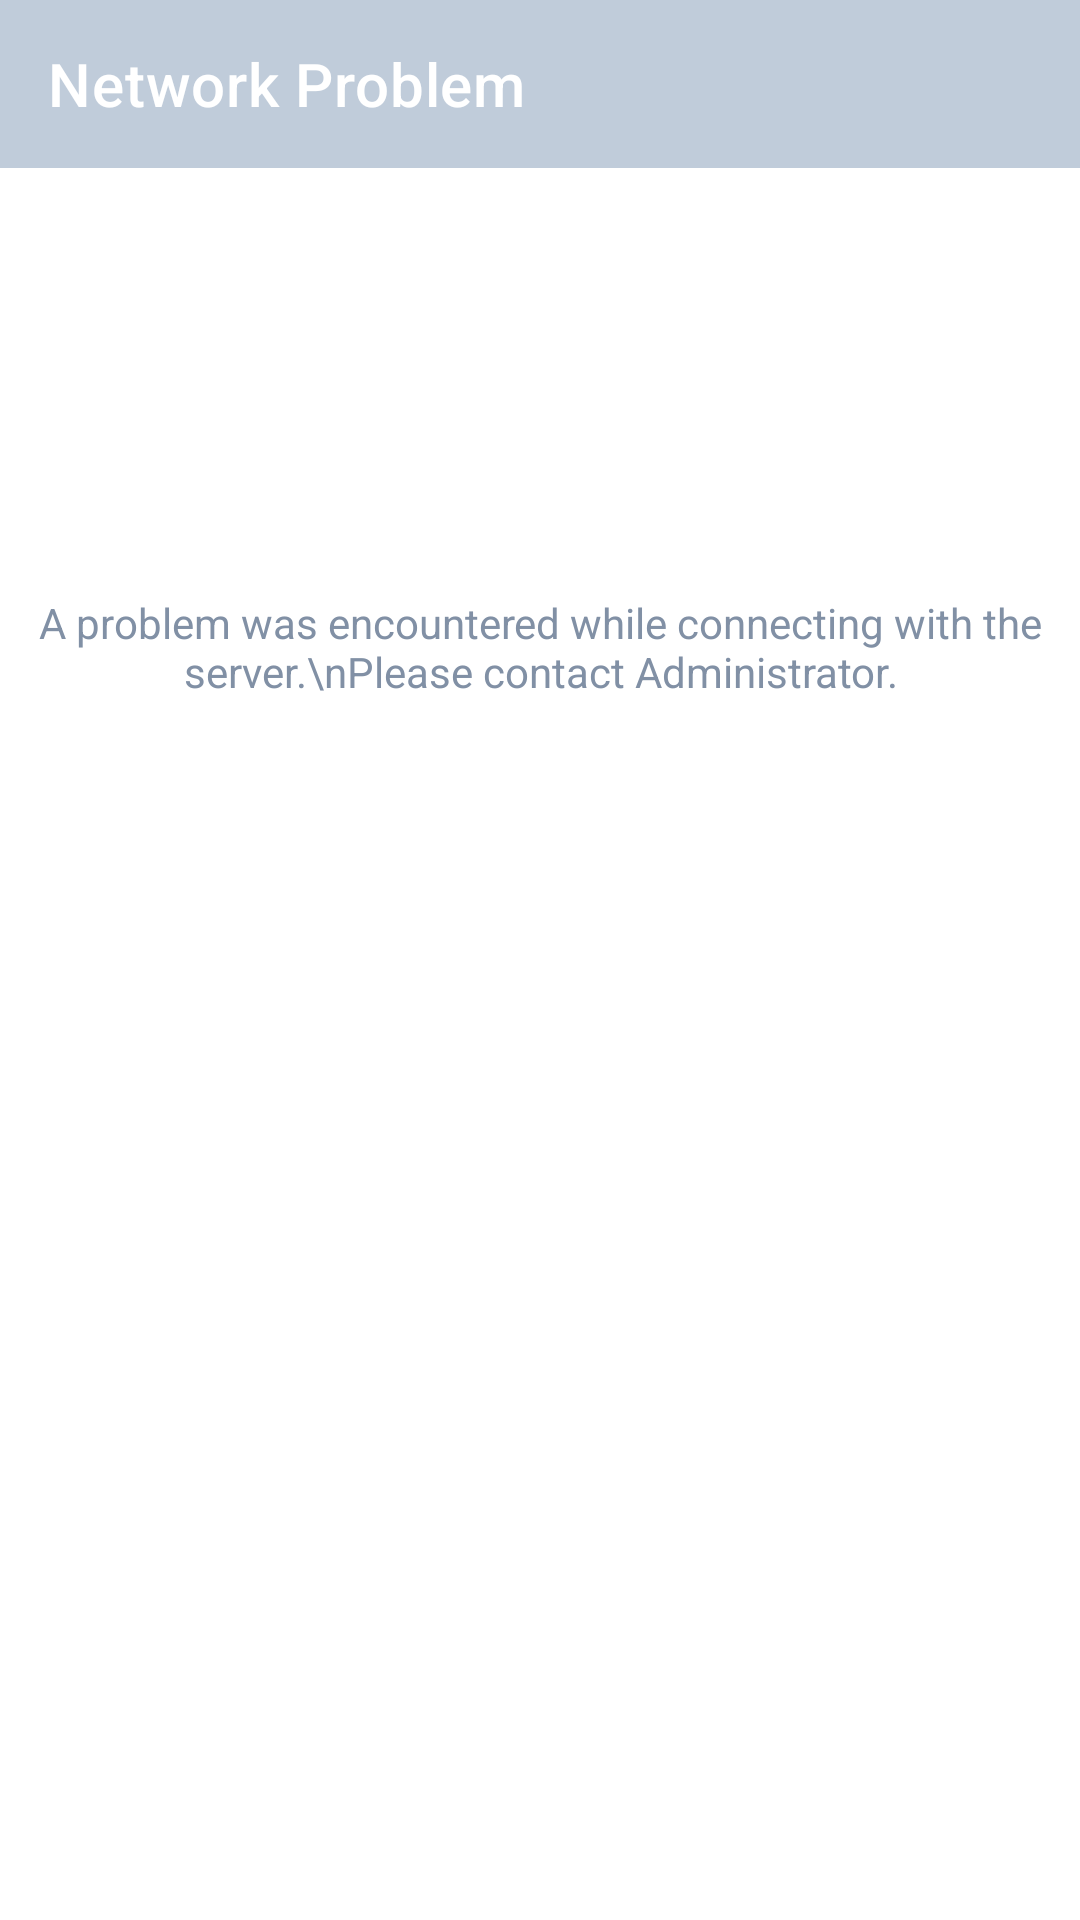

Produce the Android XML layout that renders to this screen, including the resource entries it uses.
<!-- AndroidManifest.xml: application theme Theme.DugongBayani -->
<!-- res/layout/activity_show_server_response.xml -->
<?xml version="1.0" encoding="utf-8"?>
<android.support.constraint.ConstraintLayout xmlns:android="http://schemas.android.com/apk/res/android"
    xmlns:app="http://schemas.android.com/apk/res-auto"
    xmlns:tools="http://schemas.android.com/tools"
    android:layout_width="match_parent"
    android:layout_height="match_parent"
    tools:context=".ShowServerResponse">

    <android.support.design.widget.AppBarLayout
        android:id="@+id/appBarLayout5"
        android:layout_width="match_parent"
        android:layout_height="wrap_content">

        <android.support.v7.widget.Toolbar
            android:id="@+id/app_bar"
            android:layout_width="match_parent"
            android:layout_height="?attr/actionBarSize"
            app:navigationIcon="@drawable/ic_arrow_left_w"
            app:title="Network Problem"
            app:titleTextColor="#ffffff"/>
    </android.support.design.widget.AppBarLayout>

    <ImageView
        android:id="@+id/imageView"
        android:layout_width="50dp"
        android:layout_height="50dp"
        android:layout_marginStart="8dp"
        android:layout_marginTop="84dp"
        android:layout_marginEnd="8dp"
        app:layout_constraintEnd_toEndOf="parent"
        app:layout_constraintStart_toStartOf="parent"
        app:layout_constraintTop_toBottomOf="@+id/appBarLayout5"
        app:srcCompat="@drawable/ic_problem" />

    <TextView
        android:id="@+id/textView"
        android:layout_width="wrap_content"
        android:layout_height="wrap_content"
        android:layout_marginStart="8dp"
        android:layout_marginTop="8dp"
        android:layout_marginEnd="8dp"
        android:gravity="center_horizontal"
        android:text="A problem was encountered while connecting with the server.\nPlease contact Administrator."
        android:textColor="@color/colorAccent"
        app:layout_constraintEnd_toEndOf="parent"
        app:layout_constraintStart_toStartOf="parent"
        app:layout_constraintTop_toBottomOf="@+id/imageView" />

</android.support.constraint.ConstraintLayout>
<!-- resources referenced by this layout -->
<resources>
  <color name="colorAccent">#8190A5</color>
  <style name="Theme.DugongBayani" parent="Theme.MaterialComponents.Light.NoActionBar">
          
          <item name="colorPrimary">@color/colorPrimary</item>
          <item name="colorPrimaryDark">@color/colorPrimaryDark</item>
          <item name="colorAccent">@color/colorAccent</item>
      </style>
  <color name="colorPrimary">#c0ccda</color>
  <color name="colorPrimaryDark">#1e2d3e</color>
</resources>
